Run: headless pygame with SDL's dummy video driver; simulated clock (each Clock.tick advances the game by its frame time, no real sleeping); random seed 0; keys injected as events and as key.get_pressed() state; no mouse input; restart key R tapped at the start of phases 3 and 4.
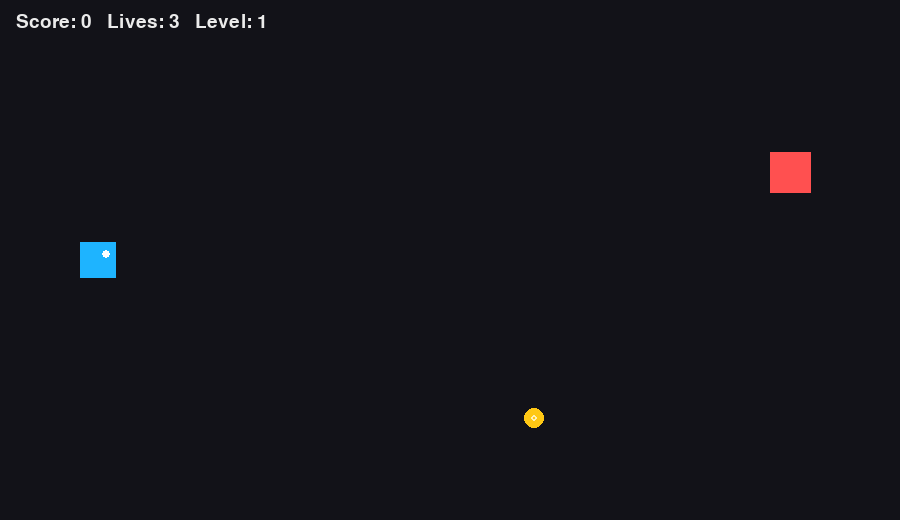
Frame 1 of 4 · flips 1–60 · no input
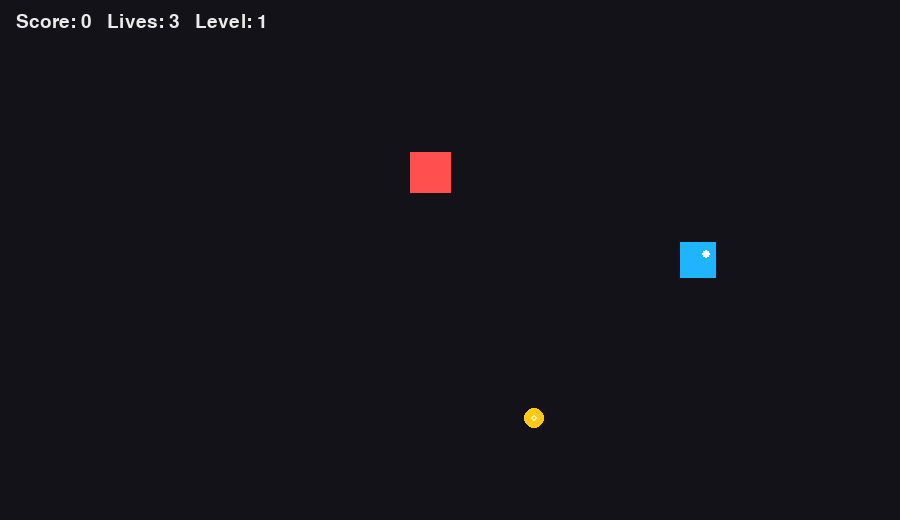
Frame 2 of 4 · flips 61–180 · tapped SPACE, RETURN · held RIGHT (→), D
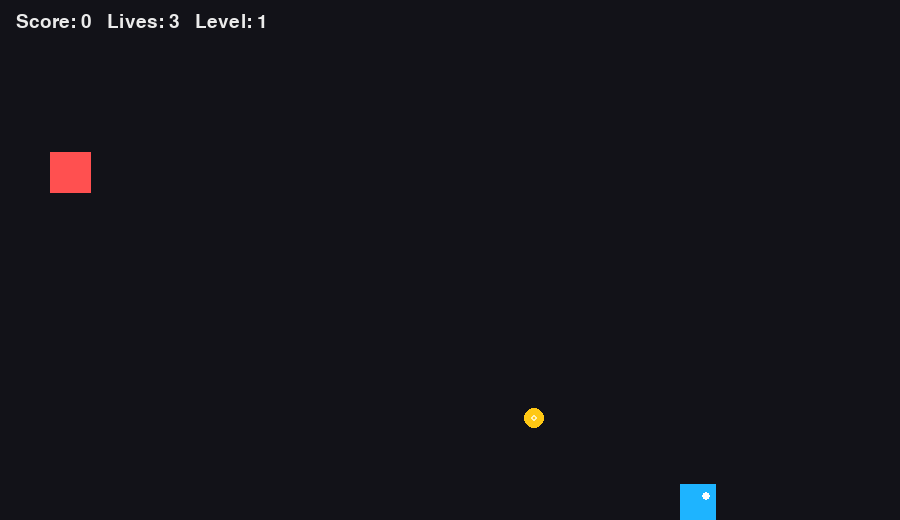
Frame 3 of 4 · flips 181–300 · tapped R · held DOWN (↓), S
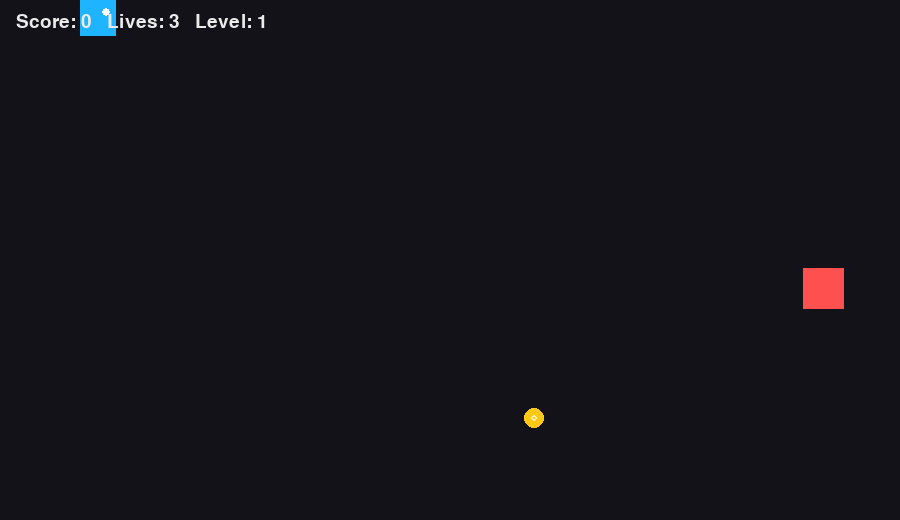
Frame 4 of 4 · flips 301–420 · tapped R · held LEFT (←), A, UP (↑), W

The pygame program that drew these frames:

import pygame
import random
import sys

WIDTH, HEIGHT = 900, 520
FPS = 60

PLAYER_SPEED = 5
ENEMY_SPEED = 3
COIN_RADIUS = 10

pygame.init()
screen = pygame.display.set_mode((WIDTH, HEIGHT))
pygame.display.set_caption("Coin Hunter X")
clock = pygame.time.Clock()
font = pygame.font.SysFont(None, 28)
big_font = pygame.font.SysFont(None, 56)


class Player:
    def __init__(self):
        self.rect = pygame.Rect(80, HEIGHT // 2 - 18, 36, 36)
        self.lives = 3
        self.score = 0

    def update(self, keys):
        dx = (keys[pygame.K_d] or keys[pygame.K_RIGHT]) - (keys[pygame.K_a] or keys[pygame.K_LEFT])
        dy = (keys[pygame.K_s] or keys[pygame.K_DOWN]) - (keys[pygame.K_w] or keys[pygame.K_UP])

        self.rect.x += dx * PLAYER_SPEED
        self.rect.y += dy * PLAYER_SPEED

        self.rect.x = max(0, min(WIDTH - self.rect.w, self.rect.x))
        self.rect.y = max(0, min(HEIGHT - self.rect.h, self.rect.y))

    def draw(self, surf):
        pygame.draw.rect(surf, (30, 180, 255), self.rect)
        pygame.draw.circle(surf, (255, 255, 255), (self.rect.centerx + 8, self.rect.centery - 6), 4)


class Enemy:
    def __init__(self, speed=ENEMY_SPEED):
        size = random.randint(28, 44)
        self.rect = pygame.Rect(WIDTH + random.randint(40, 200),
                                random.randint(20, HEIGHT - size - 20),  size, size)
        self.speed = speed 
        self.hit_cd = 0  

    def update(self):
        self.rect.x -= self.speed
        if self.rect.right < 0:
            self.rect.x = WIDTH + random.randint(40, 220)
            self.rect.y = random.randint(20, HEIGHT - self.rect.h - 20)

        if self.hit_cd > 0:
            self.hit_cd -= 1

    def draw(self, surf):
        pygame.draw.rect(surf, (255, 80, 80), self.rect)


class Coin:
    def __init__(self):
        self.pos = [random.randint(140, WIDTH - 40), random.randint(30, HEIGHT - 30)]
        self.r = COIN_RADIUS

    def respawn(self):
        self.pos[0] = random.randint(140, WIDTH - 40)
        self.pos[1] = random.randint(30, HEIGHT - 30)

    def draw(self, surf):
        pygame.draw.circle(surf, (255, 200, 20), self.pos, self.r)
        pygame.draw.circle(surf, (255, 240, 180), self.pos, max(2, self.r // 3), 2)

    def collides_with_player(self, player_rect):
        cx, cy = self.pos
        closest_x = max(player_rect.left, min(cx, player_rect.right))
        closest_y = max(player_rect.top,  min(cy, player_rect.bottom))
        dx = cx - closest_x
        dy = cy - closest_y
        return (dx * dx + dy * dy) <= (self.r * self.r)


def draw_hud(player, level):
    hud = f"Score: {player.score}   Lives: {player.lives}   Level: {level}"
    screen.blit(font.render(hud, True, (235, 235, 235)), (16, 12))


def main():
    player = Player()
    coin = Coin()

    level = 1
    enemies = [Enemy(speed=ENEMY_SPEED)]
    game_over = False

    while True:
        clock.tick(FPS)

        for event in pygame.event.get():
            if event.type == pygame.QUIT:
                pygame.quit()
                sys.exit()

            if game_over and event.type == pygame.KEYDOWN:
                if event.key == pygame.K_r:
                    player = Player()
                    coin = Coin()
                    level = 1
                    enemies = [Enemy(speed=ENEMY_SPEED)]
                    game_over = False

        keys = pygame.key.get_pressed()
        if not game_over:
            player.update(keys)

            for e in enemies:
                e.update()

            if coin.collides_with_player(player.rect):
                player.score += 10
                coin.respawn()

                if player.score % 50 == 0:
                    level += 1
                    enemies.append(Enemy(speed=ENEMY_SPEED + level * 0.35))

            for e in enemies:
                if player.rect.colliderect(e.rect) and e.hit_cd == 0:
                    player.lives -= 1
                    e.hit_cd = 30  
                    if player.lives <= 0:
                        game_over = True

        screen.fill((18, 18, 24))
        coin.draw(screen)
        for e in enemies:
            e.draw(screen)
        player.draw(screen)
        draw_hud(player, level)

        if game_over:
            msg1 = big_font.render("GAME OVER", True, (240, 240, 240))
            msg2 = font.render("Press R to restart", True, (240, 240, 240))
            screen.blit(msg1, msg1.get_rect(center=(WIDTH // 2, HEIGHT // 2 - 20)))
            screen.blit(msg2, msg2.get_rect(center=(WIDTH // 2, HEIGHT // 2 + 30)))

        pygame.display.flip()


if __name__ == "__main__":
    main()
